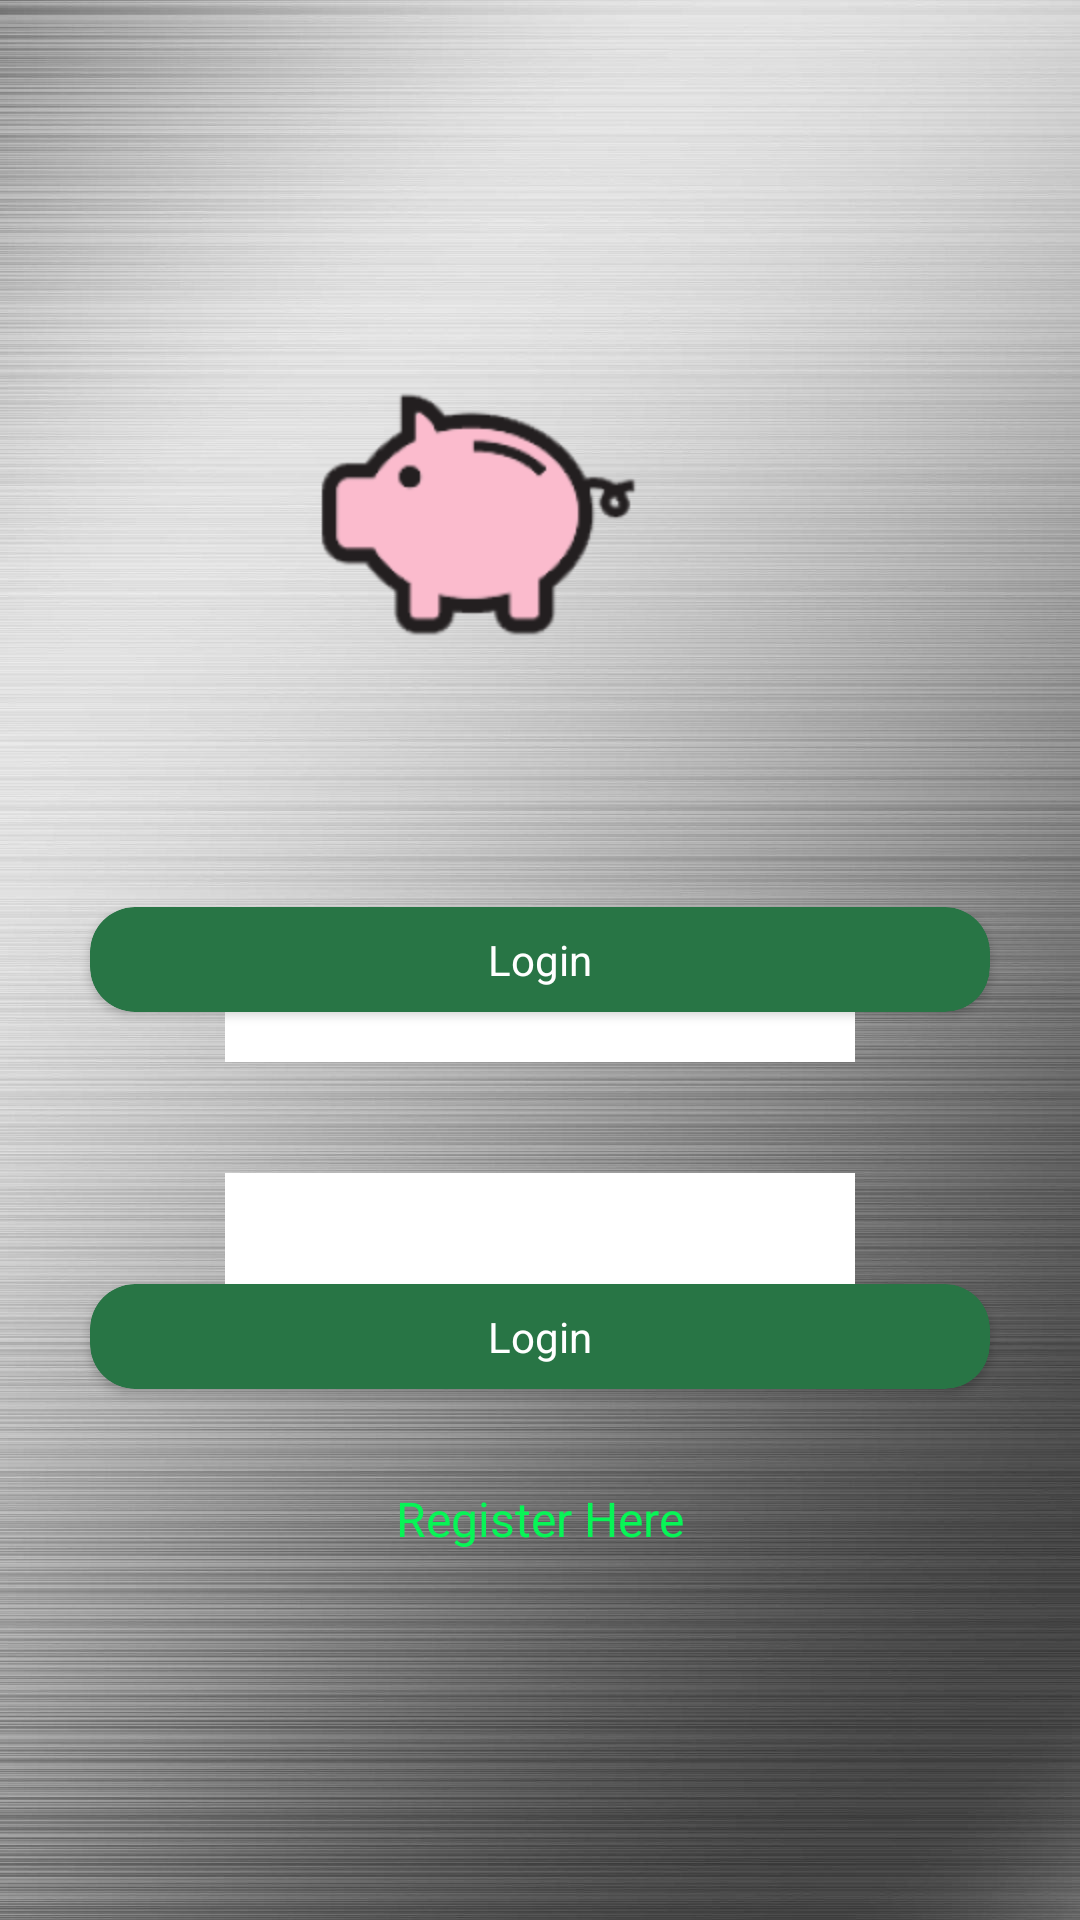

Produce the Android XML layout that renders to this screen, including the resource entries it uses.
<!-- AndroidManifest.xml: application theme Theme.Design.NoActionBar -->
<!-- res/layout/activity_main.xml -->
<?xml version="1.0" encoding="utf-8"?>
<RelativeLayout xmlns:android="http://schemas.android.com/apk/res/android"
    xmlns:app="http://schemas.android.com/apk/res-auto"
    xmlns:tools="http://schemas.android.com/tools"
    android:layout_width="match_parent"
    android:layout_height="match_parent"
    android:background="@drawable/steel_background"
    tools:context=".MainActivity">

    <androidx.cardview.widget.CardView
        android:layout_width="300dp"
        android:layout_height="35dp"
        android:layout_centerInParent="true"
        android:layout_centerHorizontal="true"
        android:layout_marginBottom="177dp"
        android:elevation="10dp"
        android:onClick="testButton"
        app:cardBackgroundColor="@color/colorPrimaryDark"
        app:cardCornerRadius="15dp">

        <RelativeLayout
            android:layout_width="match_parent"
            android:layout_height="match_parent">

            <TextView
                android:id="@+id/signInBtt"
                android:layout_width="wrap_content"
                android:layout_height="wrap_content"
                android:layout_centerInParent="true"
                android:text="@string/login"
                android:textColor="#fff" />
        </RelativeLayout>
    </androidx.cardview.widget.CardView>

    <ImageView
        android:id="@+id/imageView"
        android:layout_width="120dp"
        android:layout_height="wrap_content"
        android:layout_alignParentTop="true"
        android:layout_alignParentEnd="true"
        android:layout_centerHorizontal="true"
        android:layout_marginTop="115dp"
        android:layout_marginEnd="144dp"
        android:contentDescription="@string/appicon"
        android:scaleX="@dimen/two"
        android:scaleY="@dimen/two"
        app:srcCompat="@mipmap/ic_launcher_piggybank_foreground" />

    <com.google.android.material.textfield.TextInputLayout
        android:layout_width="wrap_content"
        android:layout_height="wrap_content"
        android:layout_alignParentTop="true"
        android:layout_centerHorizontal="true"
        android:layout_marginTop="295dp">

        <EditText
            android:id="@+id/loginUsernameET"
            android:layout_width="wrap_content"
            android:layout_height="48dp"
            android:autofillHints="@string/username"
            android:background="#FFFFFF"
            android:drawableStart="@drawable/ic_action_user"
            android:ems="10"
            android:hint="@string/username"
            android:inputType="textPersonName" />
    </com.google.android.material.textfield.TextInputLayout>

    <com.google.android.material.textfield.TextInputLayout
        android:layout_width="wrap_content"
        android:layout_height="wrap_content"
        android:layout_centerHorizontal="true"
        android:layout_marginTop="380dp"
        app:passwordToggleEnabled="true">

        <com.google.android.material.textfield.TextInputEditText
            android:id="@+id/loginPasswordET"
            android:layout_width="wrap_content"
            android:layout_height="match_parent"
            android:autofillHints="@string/password"
            android:background="#FFFFFF"
            android:drawableStart="@drawable/ic_action_password"
            android:ems="10"
            android:hint="@string/password"
            android:inputType="textPassword" />
    </com.google.android.material.textfield.TextInputLayout>

    <androidx.cardview.widget.CardView
        android:layout_width="300dp"
        android:layout_height="35dp"
        android:layout_alignParentBottom="true"
        android:layout_centerInParent="true"
        android:layout_centerHorizontal="true"
        android:layout_marginBottom="177dp"
        android:elevation="10dp"
        android:onClick="onLoginClick"
        app:cardBackgroundColor="@color/colorPrimaryDark"
        app:cardCornerRadius="15dp">

        <RelativeLayout
            android:layout_width="match_parent"
            android:layout_height="match_parent">

            <TextView
                android:id="@+id/signInBt"
                android:layout_width="wrap_content"
                android:layout_height="wrap_content"
                android:layout_centerInParent="true"
                android:text="@string/login"
                android:textColor="#fff" />
        </RelativeLayout>
    </androidx.cardview.widget.CardView>

    <TextView
        android:id="@+id/toRegisterBt"
        android:layout_width="wrap_content"
        android:layout_height="wrap_content"
        android:layout_alignParentBottom="true"
        android:layout_centerInParent="true"
        android:layout_centerHorizontal="true"
        android:layout_marginBottom="123dp"
        android:onClick="onRegisterClick"
        android:text="@string/register_here"
        android:textColor="@color/colorPrimary"
        android:textSize="16sp" />
</RelativeLayout>
<!-- resources referenced by this layout -->
<resources>
  <color name="colorPrimary">#07F556</color>
  <color name="colorPrimaryDark">#287545</color>
  <dimen name="two">2</dimen>
  <!-- drawable steel_background: png bitmap (drawable, 276545 bytes) -->
  <!-- mipmap ic_launcher_piggybank_foreground: png bitmap (mipmap-hdpi, 3558 bytes) -->
  <string name="appicon">AppIcon</string>
  <string name="login">Login</string>
  <string name="password">Password</string>
  <string name="register_here">Register Here</string>
  <string name="username">Username</string>
</resources>
